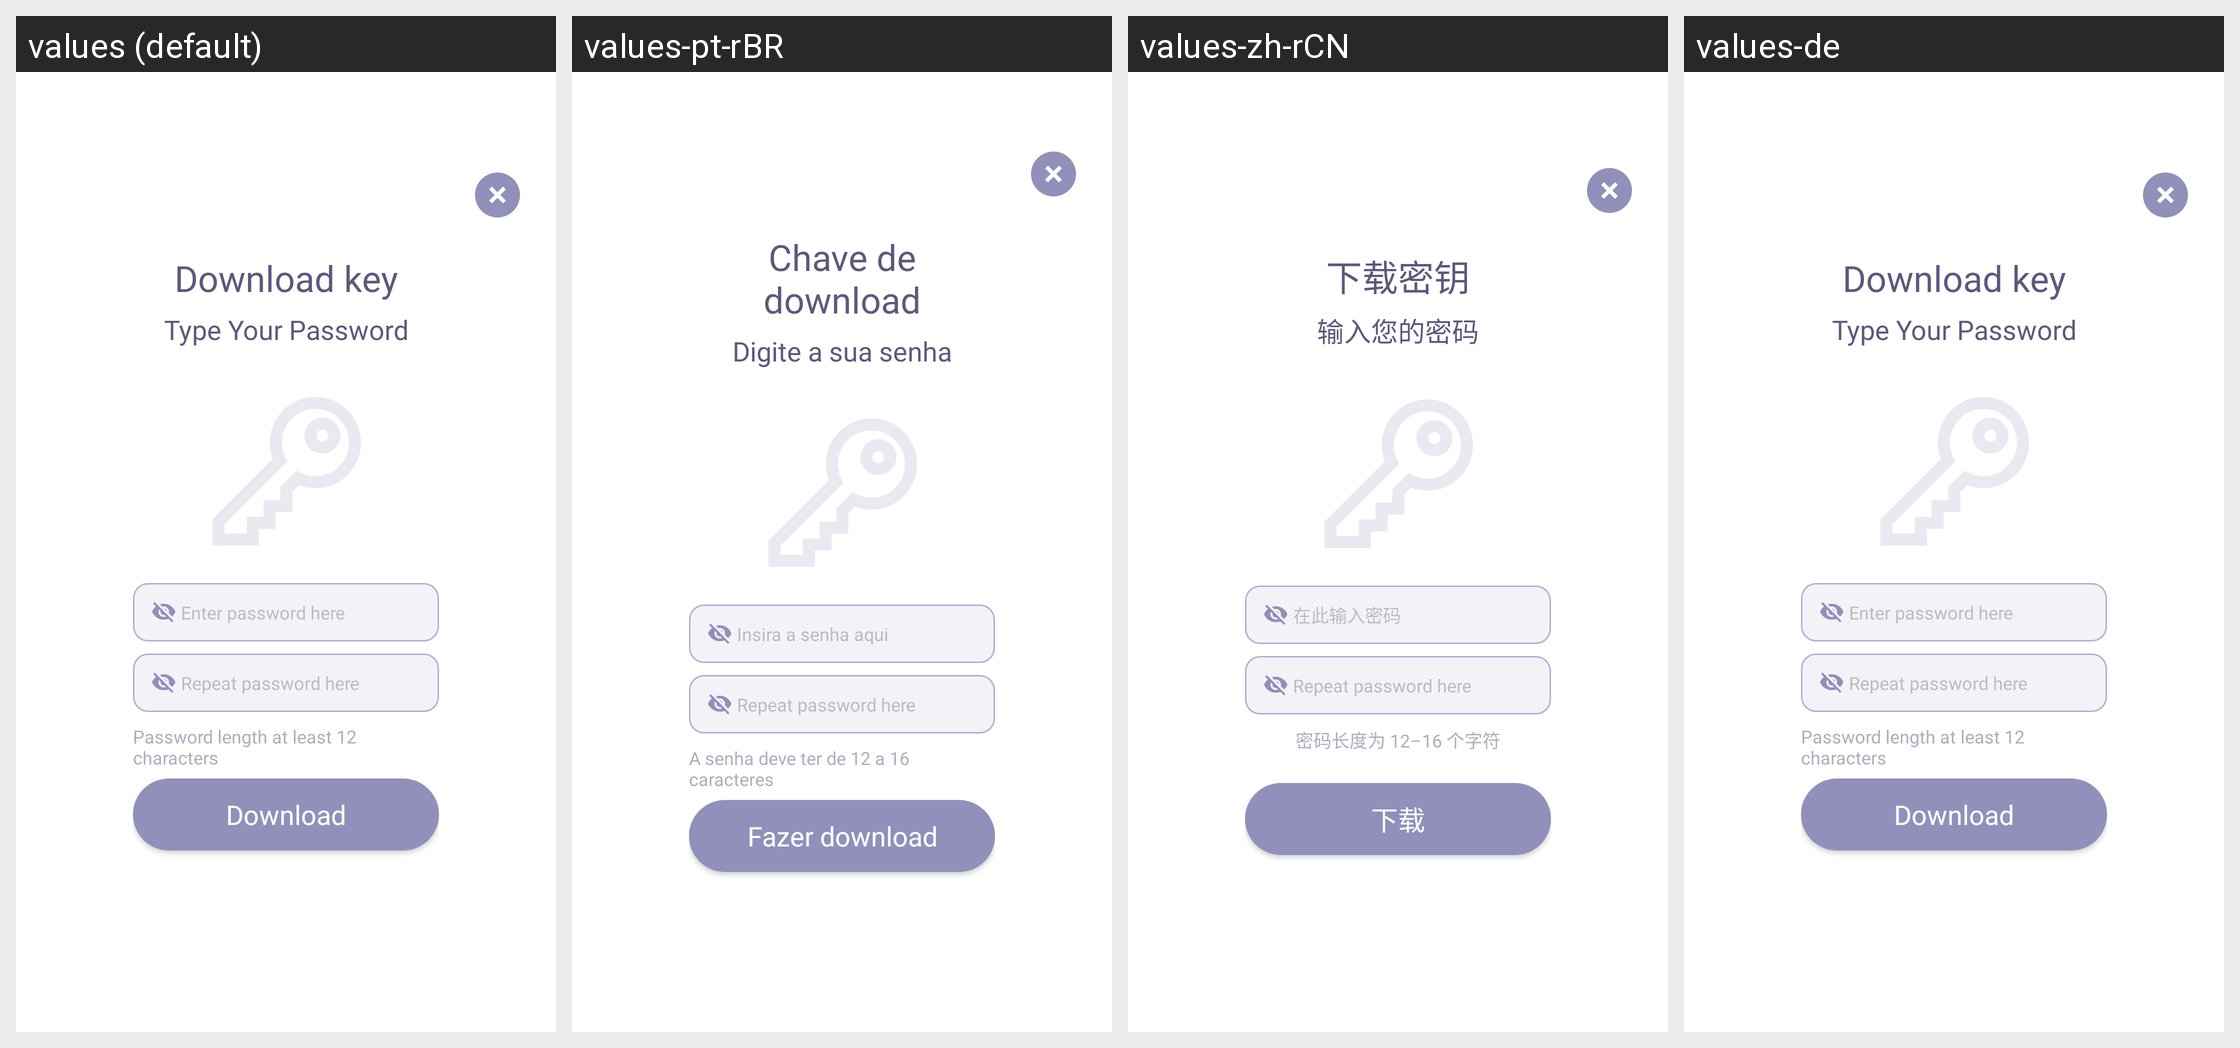

This grid shows one Android layout under several languages. Give, for every string resource on the screen, its name, the default text and each shown locale's text.
Android screen res/layout/pop_up_download_key.xml rendered under 4 locales, left to right: values (default), values-pt-rBR, values-zh-rCN, values-de. Device: Nexus 5 (rendered at 1080×1920; each locale shown at half size, 540×960, under a caption strip naming it); theme AppTheme.
Other locales in the repository, not shown: values-ar, values-ru, values-tr.
Strings drawn on this screen, with the default value and each locale's value (text and hints the layout hard-codes, and strings that could not be matched under every locale, appear in the picture but are not listed):

pop_up_private_key_title
  values: Download key
  values-pt-rBR: Chave de download
  values-zh-rCN: 下载密钥
  values-de: Download key  [not translated; the default value is used]

pop_up_private_key_description
  values: Type Your Password
  values-pt-rBR: Digite a sua senha
  values-zh-rCN: 输入您的密码
  values-de: Type Your Password  [not translated; the default value is used]

pop_up_password_account_hint
  values: Enter password here
  values-pt-rBR: Insira a senha aqui
  values-zh-rCN: 在此输入密码
  values-de: Enter password here  [not translated; the default value is used]

pop_up_repeat_password_account_hint
  values: Repeat password here
  values-pt-rBR: Repeat password here  [not translated; the default value is used]
  values-zh-rCN: Repeat password here  [not translated; the default value is used]
  values-de: Repeat password here  [not translated; the default value is used]

pop_up_private_key_hint
  values: Password length at least 12 characters
  values-pt-rBR: A senha deve ter de 12 a 16 caracteres
  values-zh-rCN: 密码长度为 12–16 个字符
  values-de: Password length at least 12 characters  [not translated; the default value is used]

pop_up_private_key_download
  values: Download
  values-pt-rBR: Fazer download
  values-zh-rCN: 下载
  values-de: Download  [not translated; the default value is used]
